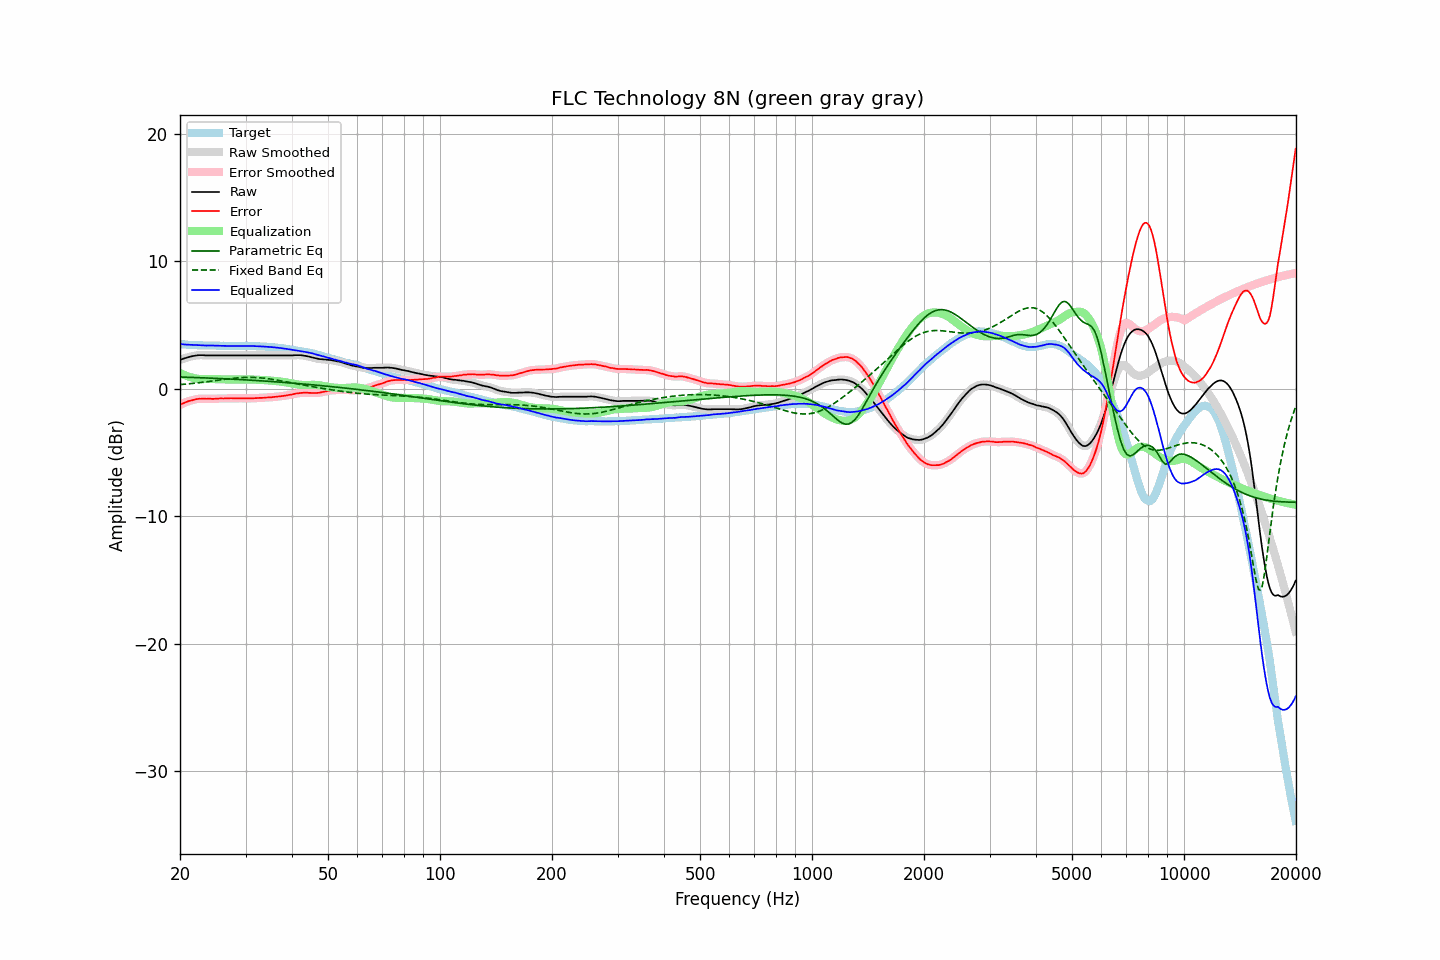

Source data for this figure (header and first rows):
frequency, raw, error, smoothed, error_smoothed, equalization, parametric_eq, fixed_band_eq, equalized_raw, equalized_smoothed, target
20.00, 2.27, -1.26, 2.27, -1.25, 1.25, 0.93, 0.34, 3.52, 3.52, 3.52
20.20, 2.32, -1.19, 2.32, -1.19, 1.19, 0.93, 0.35, 3.51, 3.51, 3.50
20.40, 2.37, -1.12, 2.37, -1.13, 1.13, 0.92, 0.36, 3.50, 3.50, 3.49
20.61, 2.41, -1.08, 2.41, -1.08, 1.08, 0.92, 0.37, 3.48, 3.49, 3.49
20.81, 2.45, -1.02, 2.45, -1.02, 1.02, 0.92, 0.38, 3.47, 3.48, 3.47
21.02, 2.49, -0.97, 2.49, -0.98, 0.98, 0.91, 0.39, 3.47, 3.46, 3.46
21.23, 2.52, -0.93, 2.52, -0.94, 0.94, 0.91, 0.41, 3.46, 3.46, 3.45
21.44, 2.55, -0.91, 2.55, -0.90, 0.90, 0.90, 0.42, 3.45, 3.45, 3.46
21.66, 2.58, -0.87, 2.58, -0.87, 0.87, 0.90, 0.43, 3.45, 3.44, 3.45
21.87, 2.60, -0.84, 2.60, -0.84, 0.84, 0.89, 0.45, 3.44, 3.44, 3.44
22.09, 2.62, -0.81, 2.62, -0.81, 0.81, 0.89, 0.46, 3.43, 3.44, 3.43
22.31, 2.64, -0.79, 2.64, -0.79, 0.80, 0.88, 0.47, 3.44, 3.43, 3.43
22.54, 2.65, -0.77, 2.65, -0.78, 0.78, 0.88, 0.49, 3.43, 3.43, 3.42
22.76, 2.65, -0.78, 2.65, -0.77, 0.77, 0.88, 0.50, 3.42, 3.43, 3.43
22.99, 2.65, -0.77, 2.65, -0.77, 0.77, 0.87, 0.52, 3.42, 3.42, 3.42
23.22, 2.64, -0.77, 2.64, -0.77, 0.77, 0.87, 0.53, 3.41, 3.41, 3.41
23.45, 2.63, -0.78, 2.63, -0.77, 0.77, 0.86, 0.55, 3.40, 3.40, 3.41
23.69, 2.63, -0.78, 2.63, -0.77, 0.77, 0.86, 0.57, 3.40, 3.40, 3.40
23.92, 2.63, -0.77, 2.63, -0.78, 0.78, 0.85, 0.58, 3.40, 3.40, 3.40
24.16, 2.63, -0.77, 2.63, -0.78, 0.78, 0.84, 0.60, 3.41, 3.41, 3.40
24.40, 2.63, -0.78, 2.63, -0.78, 0.77, 0.84, 0.62, 3.40, 3.40, 3.41
24.65, 2.63, -0.78, 2.63, -0.78, 0.77, 0.83, 0.63, 3.40, 3.40, 3.41
24.89, 2.63, -0.77, 2.63, -0.77, 0.77, 0.83, 0.65, 3.40, 3.40, 3.40
25.14, 2.63, -0.76, 2.63, -0.76, 0.77, 0.82, 0.67, 3.39, 3.39, 3.39
25.39, 2.63, -0.76, 2.63, -0.75, 0.76, 0.82, 0.69, 3.39, 3.39, 3.39
25.65, 2.63, -0.75, 2.63, -0.75, 0.76, 0.81, 0.70, 3.39, 3.39, 3.38
25.91, 2.63, -0.75, 2.63, -0.75, 0.75, 0.81, 0.72, 3.38, 3.38, 3.38
26.16, 2.63, -0.76, 2.63, -0.75, 0.75, 0.80, 0.74, 3.38, 3.38, 3.38
26.43, 2.63, -0.74, 2.63, -0.75, 0.74, 0.79, 0.75, 3.37, 3.37, 3.37
26.69, 2.63, -0.74, 2.63, -0.74, 0.74, 0.79, 0.77, 3.37, 3.37, 3.37
26.96, 2.63, -0.74, 2.63, -0.74, 0.74, 0.78, 0.79, 3.37, 3.37, 3.37
27.23, 2.63, -0.73, 2.63, -0.73, 0.74, 0.78, 0.80, 3.37, 3.37, 3.36
27.50, 2.63, -0.73, 2.63, -0.73, 0.74, 0.77, 0.82, 3.37, 3.37, 3.36
27.77, 2.63, -0.74, 2.63, -0.73, 0.74, 0.76, 0.83, 3.36, 3.36, 3.37
28.05, 2.63, -0.74, 2.63, -0.74, 0.73, 0.76, 0.84, 3.36, 3.36, 3.37
28.33, 2.63, -0.74, 2.63, -0.74, 0.74, 0.75, 0.86, 3.36, 3.36, 3.36
28.62, 2.63, -0.73, 2.63, -0.74, 0.74, 0.74, 0.87, 3.37, 3.37, 3.36
28.90, 2.63, -0.74, 2.63, -0.74, 0.74, 0.74, 0.88, 3.37, 3.37, 3.37
29.19, 2.63, -0.74, 2.63, -0.74, 0.74, 0.73, 0.89, 3.37, 3.37, 3.37
29.48, 2.63, -0.74, 2.63, -0.74, 0.74, 0.72, 0.89, 3.37, 3.37, 3.37
29.78, 2.63, -0.74, 2.63, -0.74, 0.74, 0.71, 0.90, 3.37, 3.37, 3.37
30.08, 2.63, -0.75, 2.63, -0.75, 0.74, 0.71, 0.90, 3.37, 3.37, 3.38
30.38, 2.63, -0.74, 2.63, -0.75, 0.74, 0.70, 0.91, 3.37, 3.37, 3.37
30.68, 2.63, -0.74, 2.63, -0.74, 0.74, 0.69, 0.91, 3.37, 3.37, 3.37
30.99, 2.63, -0.74, 2.63, -0.74, 0.74, 0.69, 0.91, 3.37, 3.37, 3.37
31.30, 2.63, -0.74, 2.63, -0.74, 0.74, 0.68, 0.90, 3.36, 3.36, 3.37
31.61, 2.63, -0.73, 2.63, -0.73, 0.73, 0.67, 0.90, 3.36, 3.36, 3.36
31.93, 2.63, -0.72, 2.63, -0.73, 0.73, 0.66, 0.90, 3.35, 3.35, 3.35
32.24, 2.63, -0.72, 2.63, -0.72, 0.72, 0.65, 0.89, 3.35, 3.35, 3.35
32.57, 2.63, -0.71, 2.63, -0.71, 0.71, 0.65, 0.88, 3.34, 3.34, 3.34
32.89, 2.63, -0.70, 2.63, -0.71, 0.71, 0.64, 0.87, 3.34, 3.34, 3.33
33.22, 2.63, -0.70, 2.63, -0.70, 0.70, 0.63, 0.86, 3.33, 3.33, 3.33
33.55, 2.63, -0.70, 2.63, -0.70, 0.69, 0.62, 0.84, 3.32, 3.32, 3.33
33.89, 2.63, -0.69, 2.63, -0.69, 0.69, 0.61, 0.83, 3.32, 3.32, 3.32
34.23, 2.63, -0.67, 2.63, -0.68, 0.68, 0.60, 0.81, 3.31, 3.31, 3.30
34.57, 2.63, -0.67, 2.63, -0.67, 0.67, 0.60, 0.80, 3.30, 3.30, 3.30
34.92, 2.63, -0.66, 2.63, -0.66, 0.66, 0.59, 0.78, 3.29, 3.29, 3.29
35.27, 2.63, -0.66, 2.63, -0.65, 0.65, 0.58, 0.76, 3.28, 3.28, 3.29
35.62, 2.63, -0.63, 2.63, -0.64, 0.64, 0.57, 0.74, 3.27, 3.27, 3.26
35.97, 2.63, -0.63, 2.63, -0.63, 0.63, 0.56, 0.72, 3.26, 3.26, 3.26
... 635 more rows
